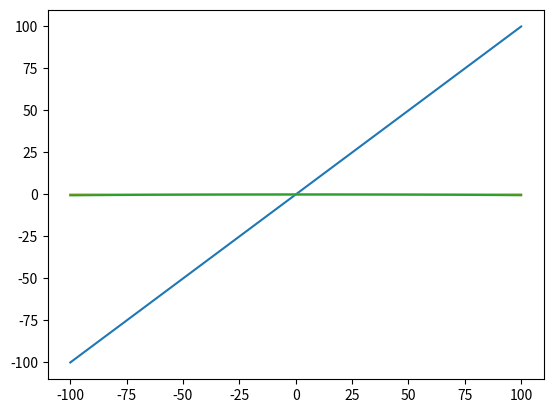

The matplotlib source for this figure:
import math
import numpy as np
import matplotlib.pyplot as plt

""""Encontrar uma função U(x). tal que essa função satisfaça as seguintes condições:
U(x=0)= 10**(-4)
portanto, essa função pode ser um polinomio qualquer, onde para U(0), a0= 10**-4, a1, a2, ... an, são valores arbitrarios?
"""

def fu(x, coeficiente):
    funcao = 0
    n = 0
    for i in coeficiente:
        funcao += i * x ** n
        n += 1
    return funcao

def f_u(x):
    b= (10**2)*((-x**3)+3*x +1)/6
    return b

def f_linear_u(x):
    n= 10**-4 *(1+(7/3)*x)
    return n
"""
for i in constantes:
	print(i)
metodo no qual faz a funcao receber uma lista com cada elemento da lista sendo um  parametro, melhor que utilizar o 
def f(x,*args)
"""
coeficientes=  [10 ** -4,((10/3)*10**(-4)),-0.5*10**-4]
v = np.linspace(-100,100) #intervalos de v, de 0 a 2, com 10 numeros.
v_linear = np.linspace(0,2)
u_ex=f_u(v)
u_linear=fu(v,[10**-4,1])
u_exato = fu(v,coeficientes) #função u, com polinomio de 1.

fig, ax= plt.subplots()

ax.plot(v,u_linear)
ax.plot(v,f_linear_u(v))
ax.plot(v,u_exato)


plt.show()